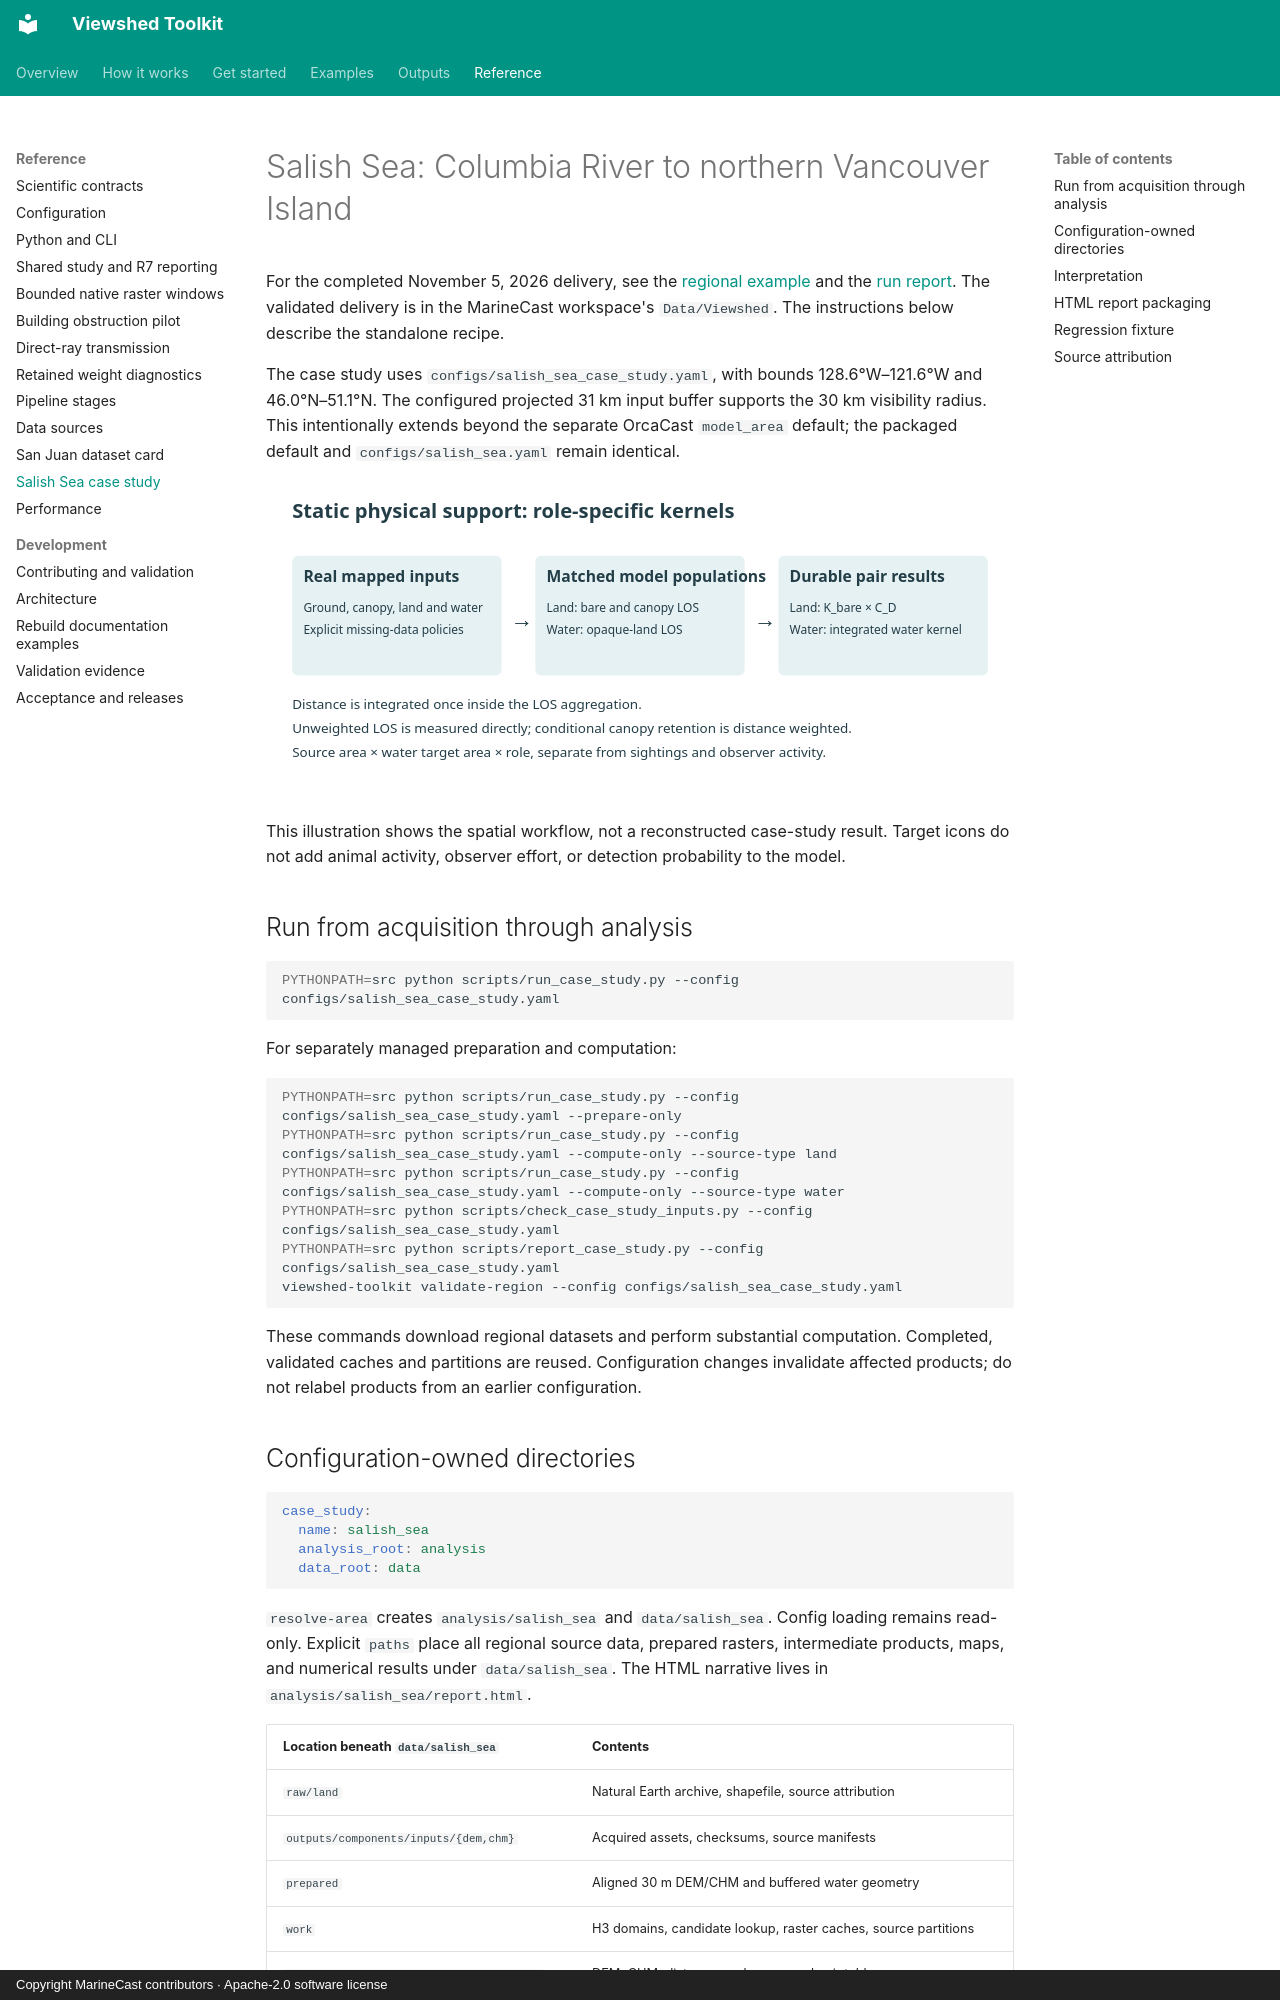

repository: MarineCast/toolkit-viewshed · page: salish-sea-case-study/index.html · generator: mkdocs · copyright: Copyright MarineCast contributors · Apache-2.0 software license

# Salish Sea: Columbia River to northern Vancouver Island

For the completed November 5, 2026 delivery, see the
[regional example](regional-viewshed-example.md) and the
[run report](reports/full-regional-run-2026-11-05.md). The validated delivery is in the
MarineCast workspace's `Data/Viewshed`. The instructions below describe the standalone recipe.

The case study uses `configs/salish_sea_case_study.yaml`, with bounds 128.6°W–121.6°W and
46.0°N–51.1°N. The configured projected 31 km input buffer supports the 30 km visibility radius.
This intentionally extends beyond the separate OrcaCast `model_area` default; the packaged default
and `configs/salish_sea.yaml` remain identical.

![Conceptual Salish Sea viewshed workflow with land and water source cells and water targets](assets/viewshed-methodology-overview.svg)

This illustration shows the spatial workflow, not a reconstructed case-study result. Target icons
do not add animal activity, observer effort, or detection probability to the model.

## Run from acquisition through analysis

```bash
PYTHONPATH=src python scripts/run_case_study.py --config configs/salish_sea_case_study.yaml
```

For separately managed preparation and computation:

```bash
PYTHONPATH=src python scripts/run_case_study.py --config configs/salish_sea_case_study.yaml --prepare-only
PYTHONPATH=src python scripts/run_case_study.py --config configs/salish_sea_case_study.yaml --compute-only --source-type land
PYTHONPATH=src python scripts/run_case_study.py --config configs/salish_sea_case_study.yaml --compute-only --source-type water
PYTHONPATH=src python scripts/check_case_study_inputs.py --config configs/salish_sea_case_study.yaml
PYTHONPATH=src python scripts/report_case_study.py --config configs/salish_sea_case_study.yaml
viewshed-toolkit validate-region --config configs/salish_sea_case_study.yaml
```

These commands download regional datasets and perform substantial computation. Completed,
validated caches and partitions are reused. Configuration changes invalidate affected products;
do not relabel products from an earlier configuration.

## Configuration-owned directories

```yaml
case_study:
  name: salish_sea
  analysis_root: analysis
  data_root: data
```

`resolve-area` creates `analysis/salish_sea` and `data/salish_sea`. Config loading remains read-only.
Explicit `paths` place all regional source data, prepared rasters, intermediate products, maps,
and numerical results under `data/salish_sea`. The HTML narrative lives in
`analysis/salish_sea/report.html`.

| Location beneath `data/salish_sea` | Contents |
|---|---|
| `raw/land` | Natural Earth archive, shapefile, source attribution |
| `outputs/components/inputs/{dem,chm}` | Acquired assets, checksums, source manifests |
| `prepared` | Aligned 30 m DEM/CHM and buffered water geometry |
| `work` | H3 domains, candidate lookup, raster caches, source partitions |
| `outputs/components/weights/{land,water}` | DEM, CHM, distance, and composed pair tables |
| `outputs/components/final` | Validated final land and water static pair tables |
| `outputs/components/aggregates` | Per-source and per-target summaries for each role |
| `outputs/components/maps` | Terrain, distance, canopy (land), and combined HTML maps |
| `outputs/components/analysis` | Exact input coverage, summary evidence, report artifact |
| `logs` | Acquisition, preparation, execution, and validation logs |

Every canonical component has unique `source_h3 × target_h3` keys. Keep `source_type` in any
cross-role concatenation: mixed coastal H3 cells can participate in both roles.
